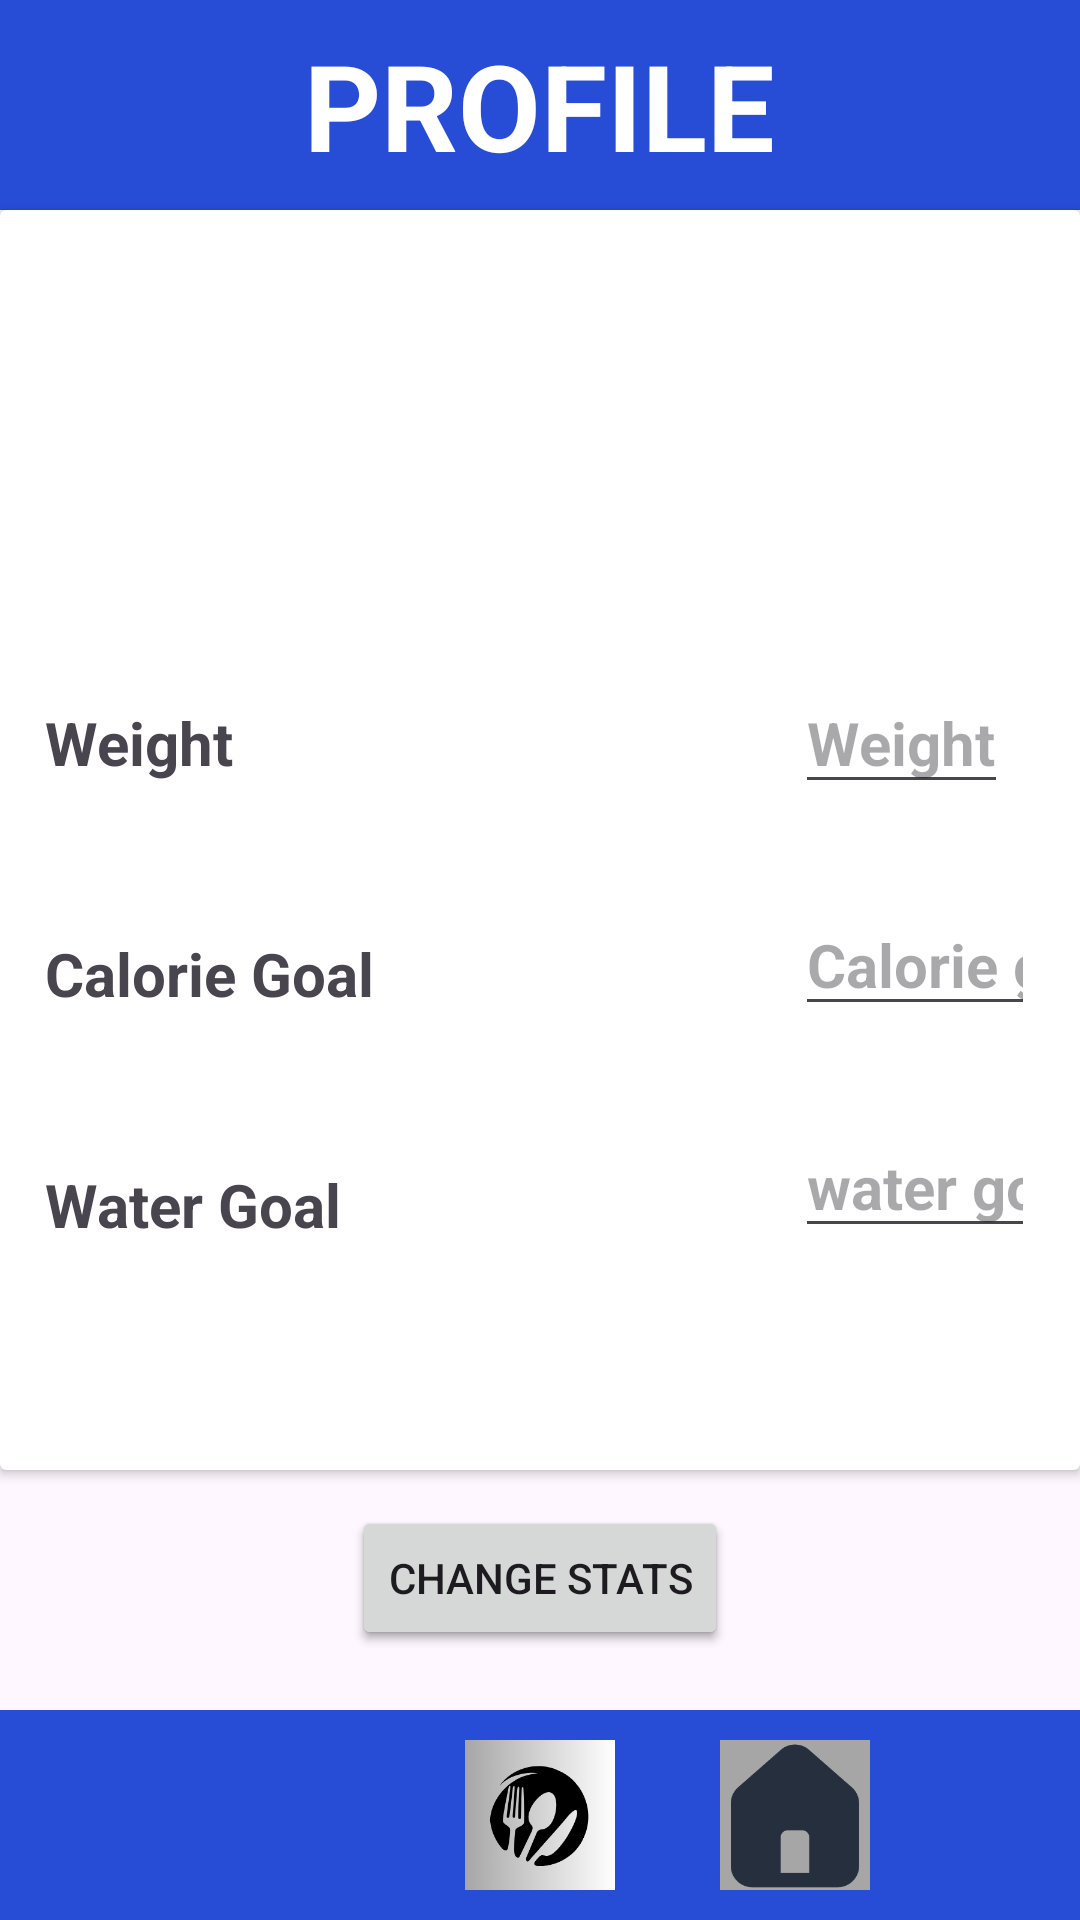

Android layout source for this screen:
<!-- AndroidManifest.xml: application theme Theme.CalorieCalculator2 -->
<!-- res/layout/activity_profile.xml -->
<?xml version="1.0" encoding="utf-8"?>
<androidx.constraintlayout.widget.ConstraintLayout xmlns:android="http://schemas.android.com/apk/res/android"
    xmlns:app="http://schemas.android.com/apk/res-auto"
    xmlns:tools="http://schemas.android.com/tools"
    android:layout_width="match_parent"
    android:layout_height="match_parent"
    tools:context=".ProfileActivity">




    <LinearLayout
        android:id="@+id/profileGore"
        android:layout_width="match_parent"
        android:layout_height="70dp"
        android:orientation="horizontal"
        app:layout_constraintTop_toTopOf="parent"
        android:background="@color/blue"
        android:gravity="center">

        <TextView
            android:layout_width="wrap_content"
            android:layout_height="wrap_content"
            android:text="@string/profileHeadingTxt"
            android:textColor="@color/white"
            android:textSize="40sp"
            android:textStyle="bold">

        </TextView>
    </LinearLayout>



    <androidx.cardview.widget.CardView
        android:id="@+id/CardViewShow"
        android:layout_width="match_parent"
        android:layout_height="match_parent"
        app:layout_constraintTop_toTopOf="parent"
        app:layout_constraintBottom_toBottomOf="parent"
        app:layout_constraintStart_toStartOf="parent"
        app:layout_constraintEnd_toEndOf="parent"
        android:layout_marginTop="70dp"
        android:layout_marginBottom="150dp"
        >

        <LinearLayout
            android:layout_width="wrap_content"
            android:layout_height="match_parent"
            android:orientation="vertical">

            <TextView
                android:id="@+id/weightTxtShow"
                android:layout_width="wrap_content"
                android:layout_height="wrap_content"
                android:textSize="30sp"
                android:layout_marginStart="20dp"
                android:layout_marginTop="150dp"
                android:textColor="@color/black"
                android:textStyle="bold"
                android:text="Weight" />
            <TextView
                android:id="@+id/calorieGoalTxtShow"
                android:layout_width="wrap_content"
                android:layout_height="wrap_content"
                android:textSize="30sp"
                android:layout_marginStart="20dp"
                android:layout_marginTop="100dp"
                android:textColor="@color/black"
                android:textStyle="bold"
                android:text="Calorie Goal" />
            <TextView
                android:id="@+id/waterGoalTxtShow"
                android:layout_width="wrap_content"
                android:layout_height="wrap_content"
                android:textSize="30sp"
                android:layout_marginStart="20dp"
                android:layout_marginTop="100dp"
                android:textColor="@color/black"
                android:textStyle="bold"
                android:text="WaterGoal" />
        </LinearLayout>

        <LinearLayout
            android:layout_width="match_parent"
            android:layout_height="match_parent"
            android:orientation="vertical"
            android:layout_marginStart="260dp"
            >

            <TextView
                android:id="@+id/weightTxtNumShow"
                android:layout_width="wrap_content"
                android:layout_height="wrap_content"
                android:textSize="25sp"
                android:layout_marginStart="20dp"
                android:layout_marginTop="150dp"
                android:textColor="@color/black"
                android:textStyle="bold"
                android:text="" />
            <TextView
                android:id="@+id/calorieGoalTxtNumShow"
                android:layout_width="wrap_content"
                android:layout_height="wrap_content"
                android:textSize="25sp"
                android:layout_marginStart="20dp"
                android:layout_marginTop="110dp"
                android:textColor="@color/black"
                android:textStyle="bold"
                android:text="" />
            <TextView
                android:id="@+id/waterGoalTxtNumShow"
                android:layout_width="wrap_content"
                android:layout_height="wrap_content"
                android:textSize="25sp"
                android:layout_marginTop="108dp"
                android:textColor="@color/black"
                android:textStyle="bold"
                android:text="" />
        </LinearLayout>
    </androidx.cardview.widget.CardView>



    <androidx.cardview.widget.CardView
        android:id="@+id/CardViewChange"
        android:layout_width="match_parent"
        android:layout_height="wrap_content"
        app:layout_constraintBottom_toTopOf="@+id/profilePod"
        app:layout_constraintEnd_toEndOf="parent"
        app:layout_constraintStart_toStartOf="parent"
        app:layout_constraintTop_toBottomOf="@+id/profileGore">

        <LinearLayout
            android:id="@+id/lijeviTxt"
            android:layout_width="wrap_content"
            android:layout_height="match_parent"
            android:orientation="vertical">

            <TextView
                android:id="@+id/weightTxt"
                android:layout_width="wrap_content"
                android:layout_height="wrap_content"
                android:layout_marginStart="15dp"
                android:layout_marginTop="25dp"
                android:text="Weight"
                android:textSize="20sp"
                android:textStyle="bold" />

            <TextView
                android:id="@+id/calorieGoalTxt"
                android:layout_width="wrap_content"
                android:layout_height="wrap_content"
                android:layout_marginStart="15dp"
                android:layout_marginTop="50dp"
                android:text="Calorie Goal"
                android:textSize="20sp"
                android:textStyle="bold" />

            <TextView
                android:id="@+id/waterGoalTxt"
                android:layout_width="wrap_content"
                android:layout_height="wrap_content"
                android:layout_marginStart="15dp"
                android:layout_marginTop="50dp"
                android:text="Water Goal"
                android:textSize="20sp"
                android:textStyle="bold" />

        </LinearLayout>

        <LinearLayout
            android:id="@+id/desniTxt"
            android:layout_width="wrap_content"
            android:layout_height="match_parent"
            android:layout_marginStart="250dp"
            android:orientation="vertical">

            <EditText
                android:id="@+id/weightNumTxt"
                android:layout_width="wrap_content"
                android:layout_height="wrap_content"
                android:layout_margin="15dp"
                android:hint="Weight"
                android:textSize="20sp"
                android:textStyle="bold"
                android:inputType="number"/>

            <EditText
                android:id="@+id/calorieGoalNumTxt"
                android:layout_width="wrap_content"
                android:layout_height="wrap_content"
                android:layout_margin="15dp"
                android:hint="Calorie goal"
                android:textSize="20sp"
                android:textStyle="bold"
                android:inputType="number"/>

            <EditText
                android:id="@+id/waterGoalNumTxt"
                android:layout_width="wrap_content"
                android:layout_height="wrap_content"
                android:layout_margin="15dp"
                android:hint="water goal"
                android:textSize="20sp"
                android:textStyle="bold"
                android:inputType="number"/>

        </LinearLayout>


    </androidx.cardview.widget.CardView>




    <Button
        android:id="@+id/changeStatsBtn"
        android:layout_width="wrap_content"
        android:layout_height="wrap_content"
        android:text="Change Stats"
        app:layout_constraintBottom_toTopOf="@id/profilePod"
        app:layout_constraintStart_toStartOf="parent"
        app:layout_constraintEnd_toEndOf="parent"
        android:layout_marginBottom="20dp" />
    <Button
        android:id="@+id/changeStatsBtnFAKE"
        android:layout_width="wrap_content"
        android:layout_height="wrap_content"
        android:text="Change Stats"
        app:layout_constraintBottom_toTopOf="@id/profilePod"
        app:layout_constraintStart_toStartOf="parent"
        app:layout_constraintEnd_toEndOf="parent"
        android:layout_marginBottom="20dp" />



    <LinearLayout
        android:id="@+id/profilePod"
        android:layout_width="match_parent"
        android:layout_height="70dp"
        android:orientation="horizontal"
        app:layout_constraintBottom_toBottomOf="parent"
        android:background="@color/blue"
        android:gravity="center">

        <ImageView
            android:id="@+id/waterButtonIMG"
            android:layout_width="50dp"
            android:layout_height="50dp"
            android:layout_marginStart="35dp"
            app:srcCompat="@drawable/water_logo2" />

        <ImageView
            android:id="@+id/foodButtonIMG"
            android:layout_width="50dp"
            android:layout_height="50dp"
            android:layout_marginEnd="35dp"
            android:layout_marginStart="35dp"
            android:text="@string/foodBtn"
            app:srcCompat="@drawable/food_logo">

        </ImageView>

        <ImageView
            android:id="@+id/homeButtonIMG"
            android:layout_width="50dp"
            android:layout_height="50dp"
            app:srcCompat="@drawable/home_logo"
            android:layout_marginEnd="35dp"
            android:text="@string/profileBtn"
            >

        </ImageView>

        

    </LinearLayout>




</androidx.constraintlayout.widget.ConstraintLayout>
<!-- resources referenced by this layout -->
<resources>
  <color name="black">#FF000000</color>
  <color name="blue">#274CD6</color>
  <color name="white">#FFFFFFFF</color>
  <!-- drawable food_logo: png bitmap (drawable, 17406 bytes) -->
  <!-- drawable home_logo: png bitmap (drawable, 5387 bytes) -->
  <string name="foodBtn">Food</string>
  <string name="profileBtn">Profile</string>
  <string name="profileHeadingTxt">PROFILE</string>
  <style name="Theme.CalorieCalculator2" parent="Base.Theme.CalorieCalculator2" />
  <style name="Base.Theme.CalorieCalculator2" parent="Theme.Material3.DayNight.NoActionBar">
          
          
      </style>
</resources>
